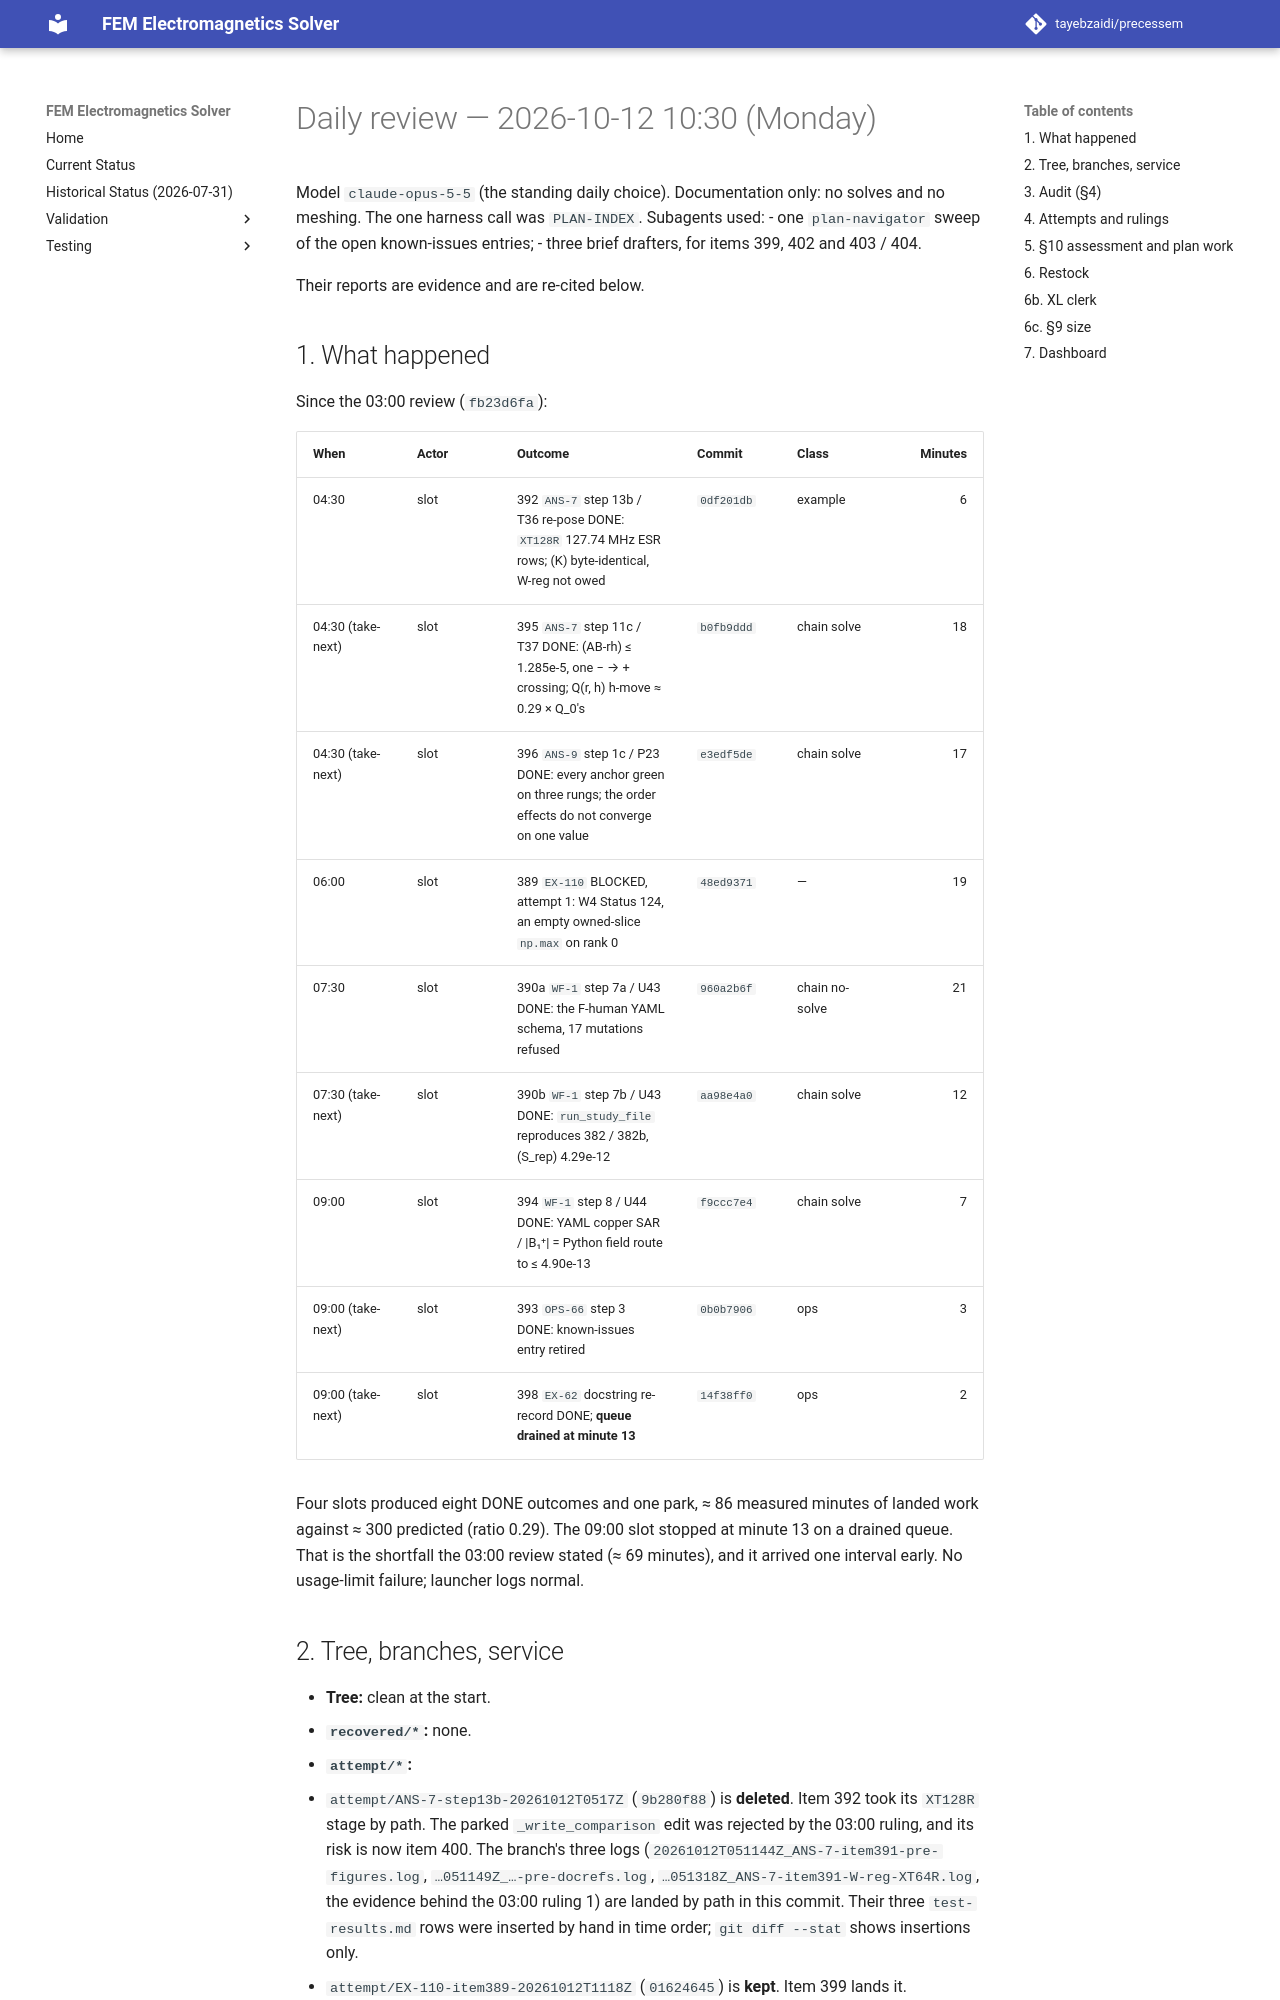

repository: tayebzaidi/precessem · page: planning/reviews/2026-10-12-daily-1030/index.html · generator: mkdocs

# Daily review — 2026-10-12 10:30 (Monday)

Model `claude-opus-5-5` (the standing daily choice). Documentation only: no solves and no meshing. The one harness call was `PLAN-INDEX`. Subagents used:
- one `plan-navigator` sweep of the open known-issues entries;
- three brief drafters, for items 399, 402 and 403 / 404.

Their reports are evidence and are re-cited below.

## 1. What happened

Since the 03:00 review (`fb23d6fa`):

| When | Actor | Outcome | Commit | Class | Minutes |
|---|---|---|---|---|---:|
| 04:30 | slot | 392 `ANS-7` step 13b / T36 re-pose DONE: `XT128R` 127.74 MHz ESR rows; (K) byte-identical, W-reg not owed | `0df201db` | example | 6 |
| 04:30 (take-next) | slot | 395 `ANS-7` step 11c / T37 DONE: (AB-rh) ≤ 1.285e-5, one − → + crossing; Q(r, h) h-move ≈ 0.29 × Q_0's | `b0fb9ddd` | chain solve | 18 |
| 04:30 (take-next) | slot | 396 `ANS-9` step 1c / P23 DONE: every anchor green on three rungs; the order effects do not converge on one value | `e3edf5de` | chain solve | 17 |
| 06:00 | slot | 389 `EX-110` BLOCKED, attempt 1: W4 Status 124, an empty owned-slice `np.max` on rank 0 | `48ed9371` | — | 19 |
| 07:30 | slot | 390a `WF-1` step 7a / U43 DONE: the F-human YAML schema, 17 mutations refused | `960a2b6f` | chain no-solve | 21 |
| 07:30 (take-next) | slot | 390b `WF-1` step 7b / U43 DONE: `run_study_file` reproduces 382 / 382b, (S_rep) 4.29e-12 | `aa98e4a0` | chain solve | 12 |
| 09:00 | slot | 394 `WF-1` step 8 / U44 DONE: YAML copper SAR / \|B₁⁺\| = Python field route to ≤ 4.90e-13 | `f9ccc7e4` | chain solve | 7 |
| 09:00 (take-next) | slot | 393 `OPS-66` step 3 DONE: known-issues entry retired | `0b0b7906` | ops | 3 |
| 09:00 (take-next) | slot | 398 `EX-62` docstring re-record DONE; **queue drained at minute 13** | `14f38ff0` | ops | 2 |

Four slots produced eight DONE outcomes and one park, ≈ 86 measured minutes of landed work against ≈ 300 predicted (ratio 0.29). The 09:00 slot stopped at minute 13 on a drained queue. That is the shortfall the 03:00 review stated (≈ 69 minutes), and it arrived one interval early. No usage-limit failure; launcher logs normal.

## 2. Tree, branches, service

- **Tree:** clean at the start.
- **`recovered/*`:** none.
- **`attempt/*`:**
  - `attempt/ANS-7-step13b-20261012T0517Z` (`9b280f88`) is **deleted**. Item 392 took its `XT128R` stage by path. The parked `_write_comparison` edit was rejected by the 03:00 ruling, and its risk is now item 400. The branch's three logs (`20261012T051144Z_ANS-7-item391-pre-figures.log`, `…051149Z_…-pre-docrefs.log`, `…051318Z_ANS-7-item391-W-reg-XT64R.log`, the evidence behind the 03:00 ruling 1) are landed by path in this commit. Their three `test-results.md` rows were inserted by hand in time order; `git diff --stat` shows insertions only.
  - `attempt/EX-110-item389-20261012T1118Z` (`01624645`) is **kept**. Item 399 lands it.
- **Service:** not probed (no compute in this review).

## 3. Audit (§4)

No chunk changed glyph to ✅ this interval:
- `WF-1`, `OPS-66` and `EX-62` stay ✅, with step records in their chunk files.
- `ANS-7` and `ANS-9` stay 🟡, with record clauses.
- `EX-110` stays ⬜, annotated with its park.

So no auditor was spawned. One status did move: the `OPS-66` known-issues entry was retired by `0b0b7906`, on `20261012T141002Z_OPS-66-s3-W1.log` (14 passed; the archive's new − old beyond the four is 3, so the old clause would still fail, asserted). The executor disclosed that the module total is 14 (8 + 6), not the briefed 8 + 7, and that item 384's "7 passed" was a miscount. That is accepted.
